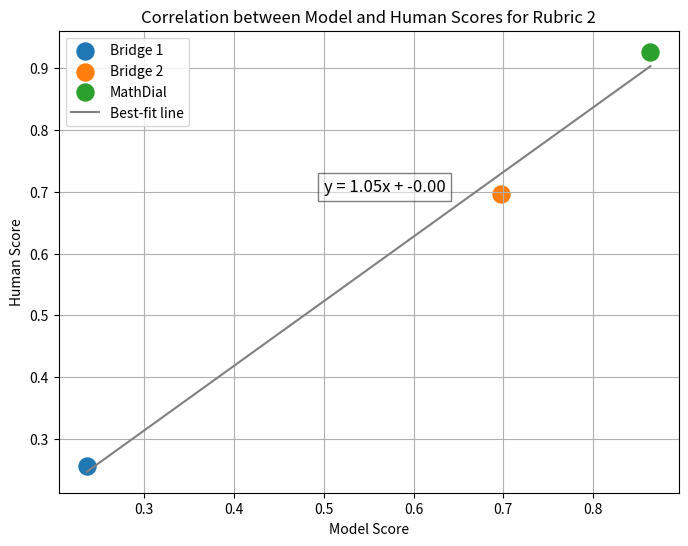

The matplotlib source for this figure:

import matplotlib.pyplot as plt
import numpy as np


points = [
    (0.236, 0.255, 'Bridge 1', '#1f77b4'),
    (0.697, 0.697, 'Bridge 2', '#ff7f0e'),
    (0.864, 0.927, 'MathDial', '#2ca02c')
]

# Extract x, y coordinates, labels, and colors
x = np.array([p[0] for p in points])
y = np.array([p[1] for p in points])
labels = [p[2] for p in points]
colors = [p[3] for p in points]

# Perform linear regression to find the best-fit line
coefficients = np.polyfit(x, y, 1)  # Degree 1 for a linear fit
best_fit_line = np.poly1d(coefficients)

# Generate y values for the best-fit line
x_line = np.linspace(min(x), max(x), 100)  # Generate 100 points between min and max of x
y_line = best_fit_line(x_line)
slope, intercept = coefficients
line_equation = f"y = {slope:.2f}x + {intercept:.2f}"
# Create the plot
plt.figure(figsize=(8, 6))

# Plot each point with its respective color and label
for xi, yi, label, color in points:
    plt.scatter(xi, yi, color=color, label=label, s=150)

# Plot the best-fit line
plt.plot(x_line, y_line, color='gray', label='Best-fit line')
plt.text(0.5, 0.7, line_equation, color='black', fontsize=12, bbox=dict(facecolor='white', alpha=0.5))
# Add labels, title, and grid
plt.xlabel('Model Score')
plt.ylabel('Human Score')
plt.title('Correlation between Model and Human Scores for Rubric 2')
plt.grid(True)
plt.legend()

# Display the plot
plt.show()